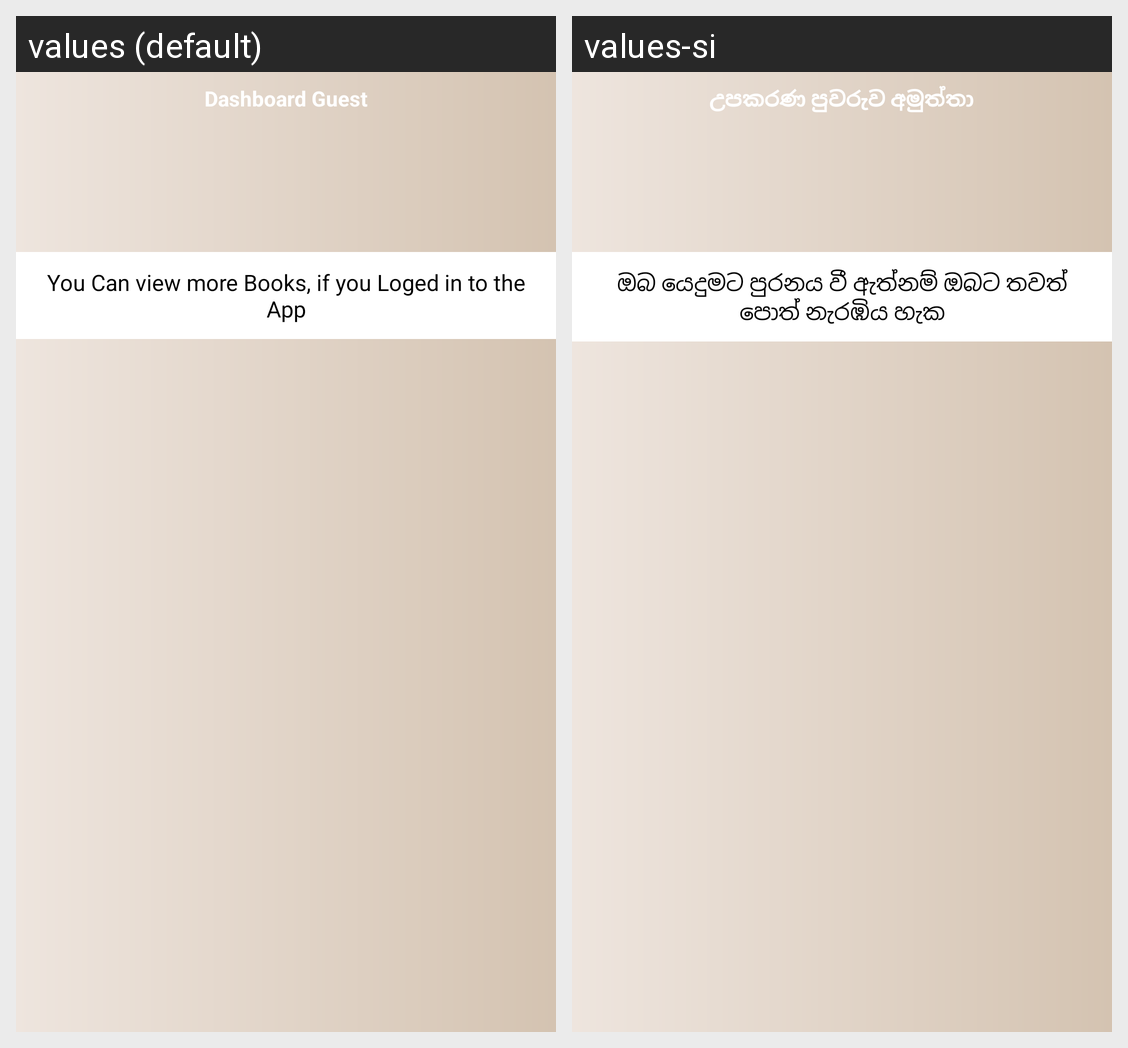

Translations of the strings shown on this Android screen, per locale in the grid:
Android screen res/layout/activity_guest.xml rendered under 2 locales, left to right: values (default), values-si. Device: Nexus 5 (rendered at 1080×1920; each locale shown at half size, 540×960, under a caption strip naming it); theme AppTheme.NoActionBar.
Strings drawn on this screen, with the default value and each locale's value (text and hints the layout hard-codes, and strings that could not be matched under every locale, appear in the picture but are not listed):

guest_toolbar_head
  values: Dashboard Guest
  values-si: උපකරණ පුවරුව අමුත්තා

guest_body
  values: You Can view more Books, if you Loged in to the App
  values-si: ඔබ යෙදුමට පුරනය වී ඇත්නම් ඔබට තවත් පොත් නැරඹිය හැක
